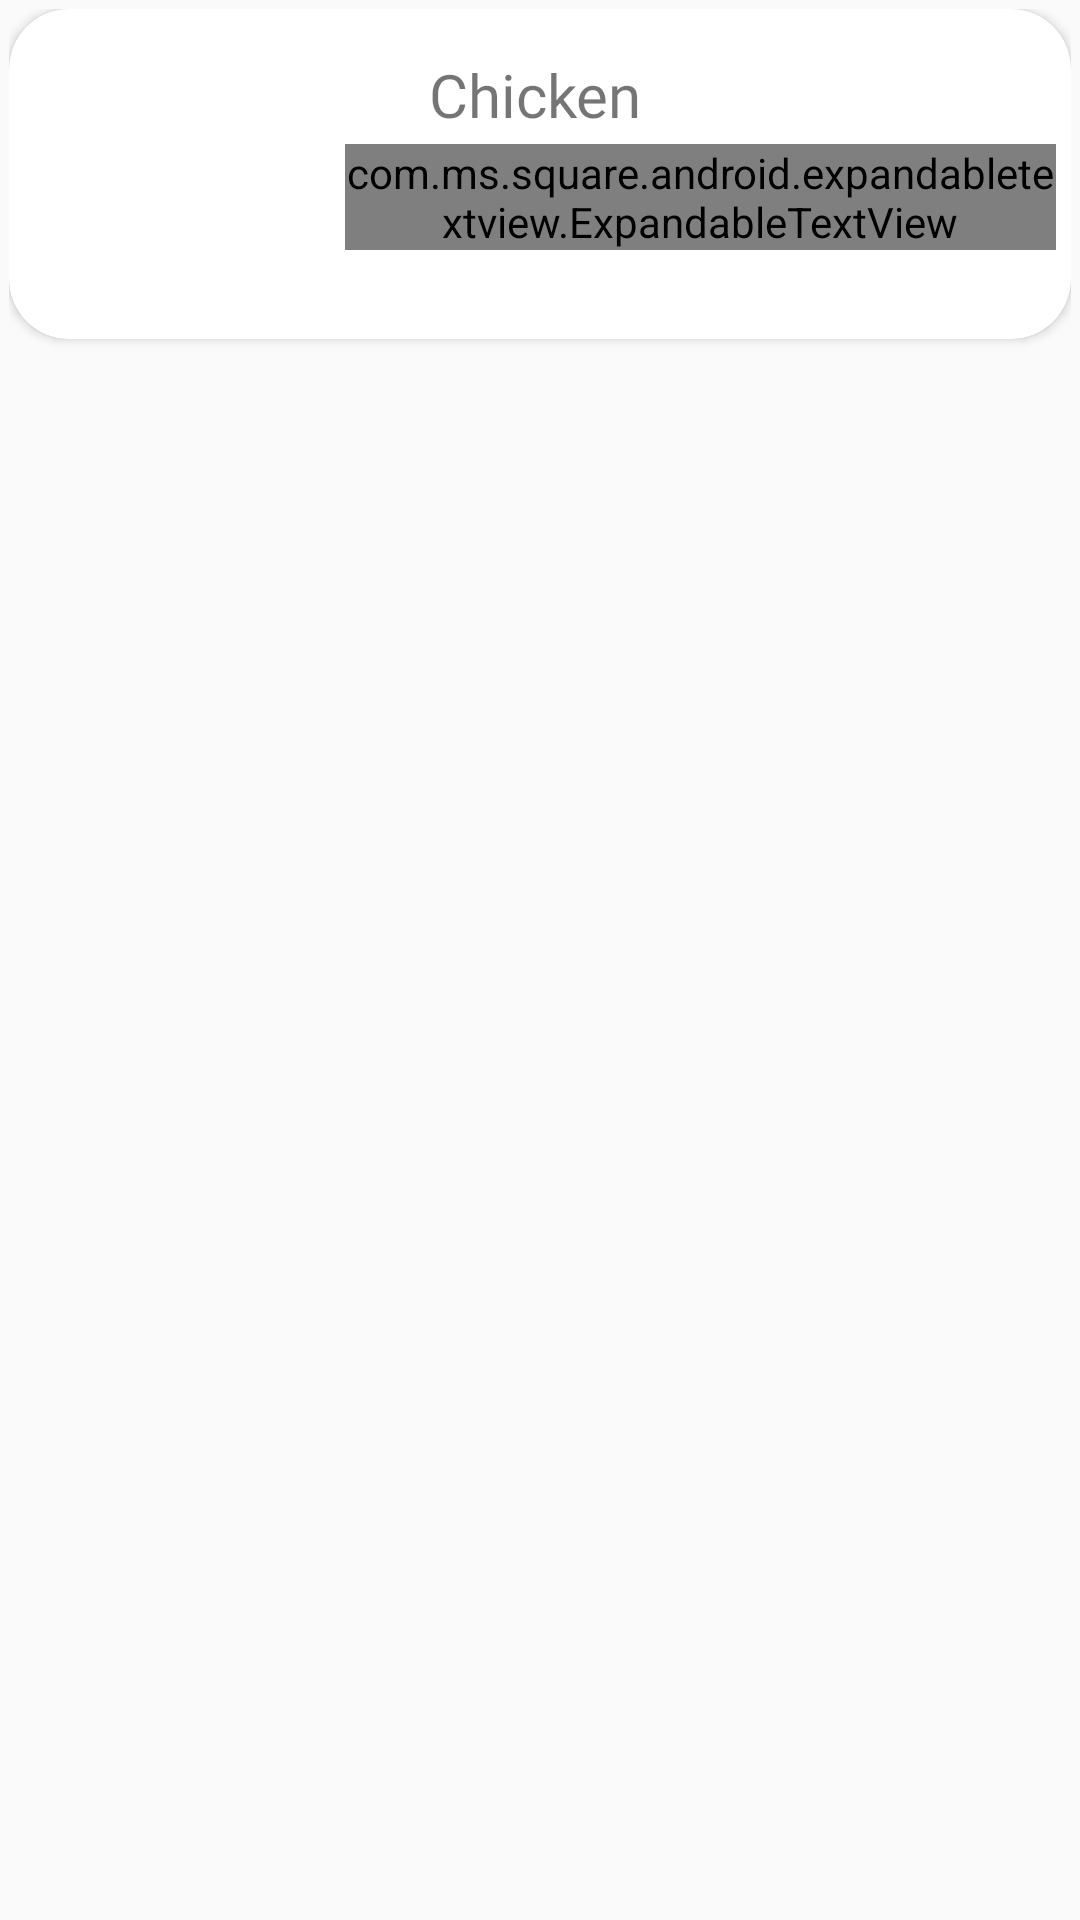

Here is an Android app screen rendered from its layout file. Give the layout XML and the strings, colors and styles it references.
<!-- AndroidManifest.xml: application theme AppTheme -->
<!-- res/layout/show_recipes_recycler_items.xml -->
<?xml version="1.0" encoding="utf-8"?>
<RelativeLayout xmlns:android="http://schemas.android.com/apk/res/android"
    xmlns:app="http://schemas.android.com/apk/res-auto"
    xmlns:tools="http://schemas.android.com/tools"
    android:layout_width="match_parent"
    android:layout_height="wrap_content"
    android:padding="3dp">

    <androidx.cardview.widget.CardView
        android:id="@+id/card_view"
        android:layout_width="match_parent"
        android:layout_height="wrap_content"
        android:elevation="8dp"
        android:padding="5dp"
        app:cardCornerRadius="20dp"
        tools:ignore="MissingConstraints">

        <androidx.constraintlayout.widget.ConstraintLayout
            android:id="@+id/const_lay"
            android:layout_width="match_parent"
            android:layout_height="wrap_content"
            android:padding="5dp">


            <ImageView
                android:id="@+id/show_image_meal"
                android:layout_width="100dp"
                android:layout_height="100dp"
                android:layout_marginStart="5dp"
                app:layout_constraintBottom_toBottomOf="@id/const_lay"
                app:layout_constraintStart_toStartOf="@id/const_lay"
                app:layout_constraintTop_toTopOf="@id/const_lay" />

            <TextView
                android:id="@+id/name_category"
                android:layout_width="wrap_content"
                android:layout_height="wrap_content"
                android:layout_marginStart="30dp"
                android:layout_marginTop="10dp"
                android:fontFamily="@font/ibm_plex_serif"
                android:text="Chicken"
                android:textSize="20sp"
                app:layout_constraintStart_toEndOf="@id/show_image_meal"
                app:layout_constraintTop_toTopOf="@id/const_lay" />

            <com.ms.square.android.expandabletextview.ExpandableTextView
                app:layout_constraintTop_toBottomOf="@id/name_category"
                android:layout_marginTop="3dp"
                app:layout_constraintStart_toEndOf="@id/show_image_meal"
                android:layout_marginStart="2dp"
                app:layout_constraintEnd_toEndOf="@id/const_lay"
                android:layout_width="0dp"
                android:layout_height="wrap_content"
                android:id="@+id/expand_text_view"
                app:animDuration="200"
                app:maxCollapsedLines="4">

                <TextView
                    android:id="@id/expandable_text"
                    android:layout_width="wrap_content"
                    android:layout_height="wrap_content"
                    android:layout_marginStart="2dp"
                    android:layout_marginTop="15dp"
                    android:layout_marginEnd="2dp"
                    android:fontFamily="@font/ibm_plex_serif"
                    android:maxLines="4"
                    android:text=""
                    android:textSize="15sp"
                    app:layout_constraintEnd_toEndOf="@id/const_lay"
                    app:layout_constraintStart_toEndOf="@id/show_image_meal"
                    app:layout_constraintTop_toBottomOf="@id/name_category" />

                <ImageButton
                    android:id="@id/expand_collapse"
                    android:layout_width="wrap_content"
                    android:layout_height="wrap_content"
                    android:layout_gravity="end|bottom"
                    android:background="@android:color/transparent"
                    android:padding="16dp" />
            </com.ms.square.android.expandabletextview.ExpandableTextView>

        </androidx.constraintlayout.widget.ConstraintLayout>
    </androidx.cardview.widget.CardView>
</RelativeLayout>
<!-- resources referenced by this layout -->
<resources>
  <style name="AppTheme" parent="Theme.AppCompat.Light.NoActionBar">
          
          <item name="colorPrimary">@color/colorPrimary</item>
          <item name="colorPrimaryDark">@color/colorPrimaryDark</item>
          <item name="colorAccent">@color/colorAccent</item>
          <item name="android:statusBarColor">@color/colorMy</item>
  
      </style>
  <color name="colorPrimary">#6200EE</color>
  <color name="colorPrimaryDark">#3700B3</color>
  <color name="colorAccent">#03DAC5</color>
  <color name="colorMy">#F78411</color>
</resources>
